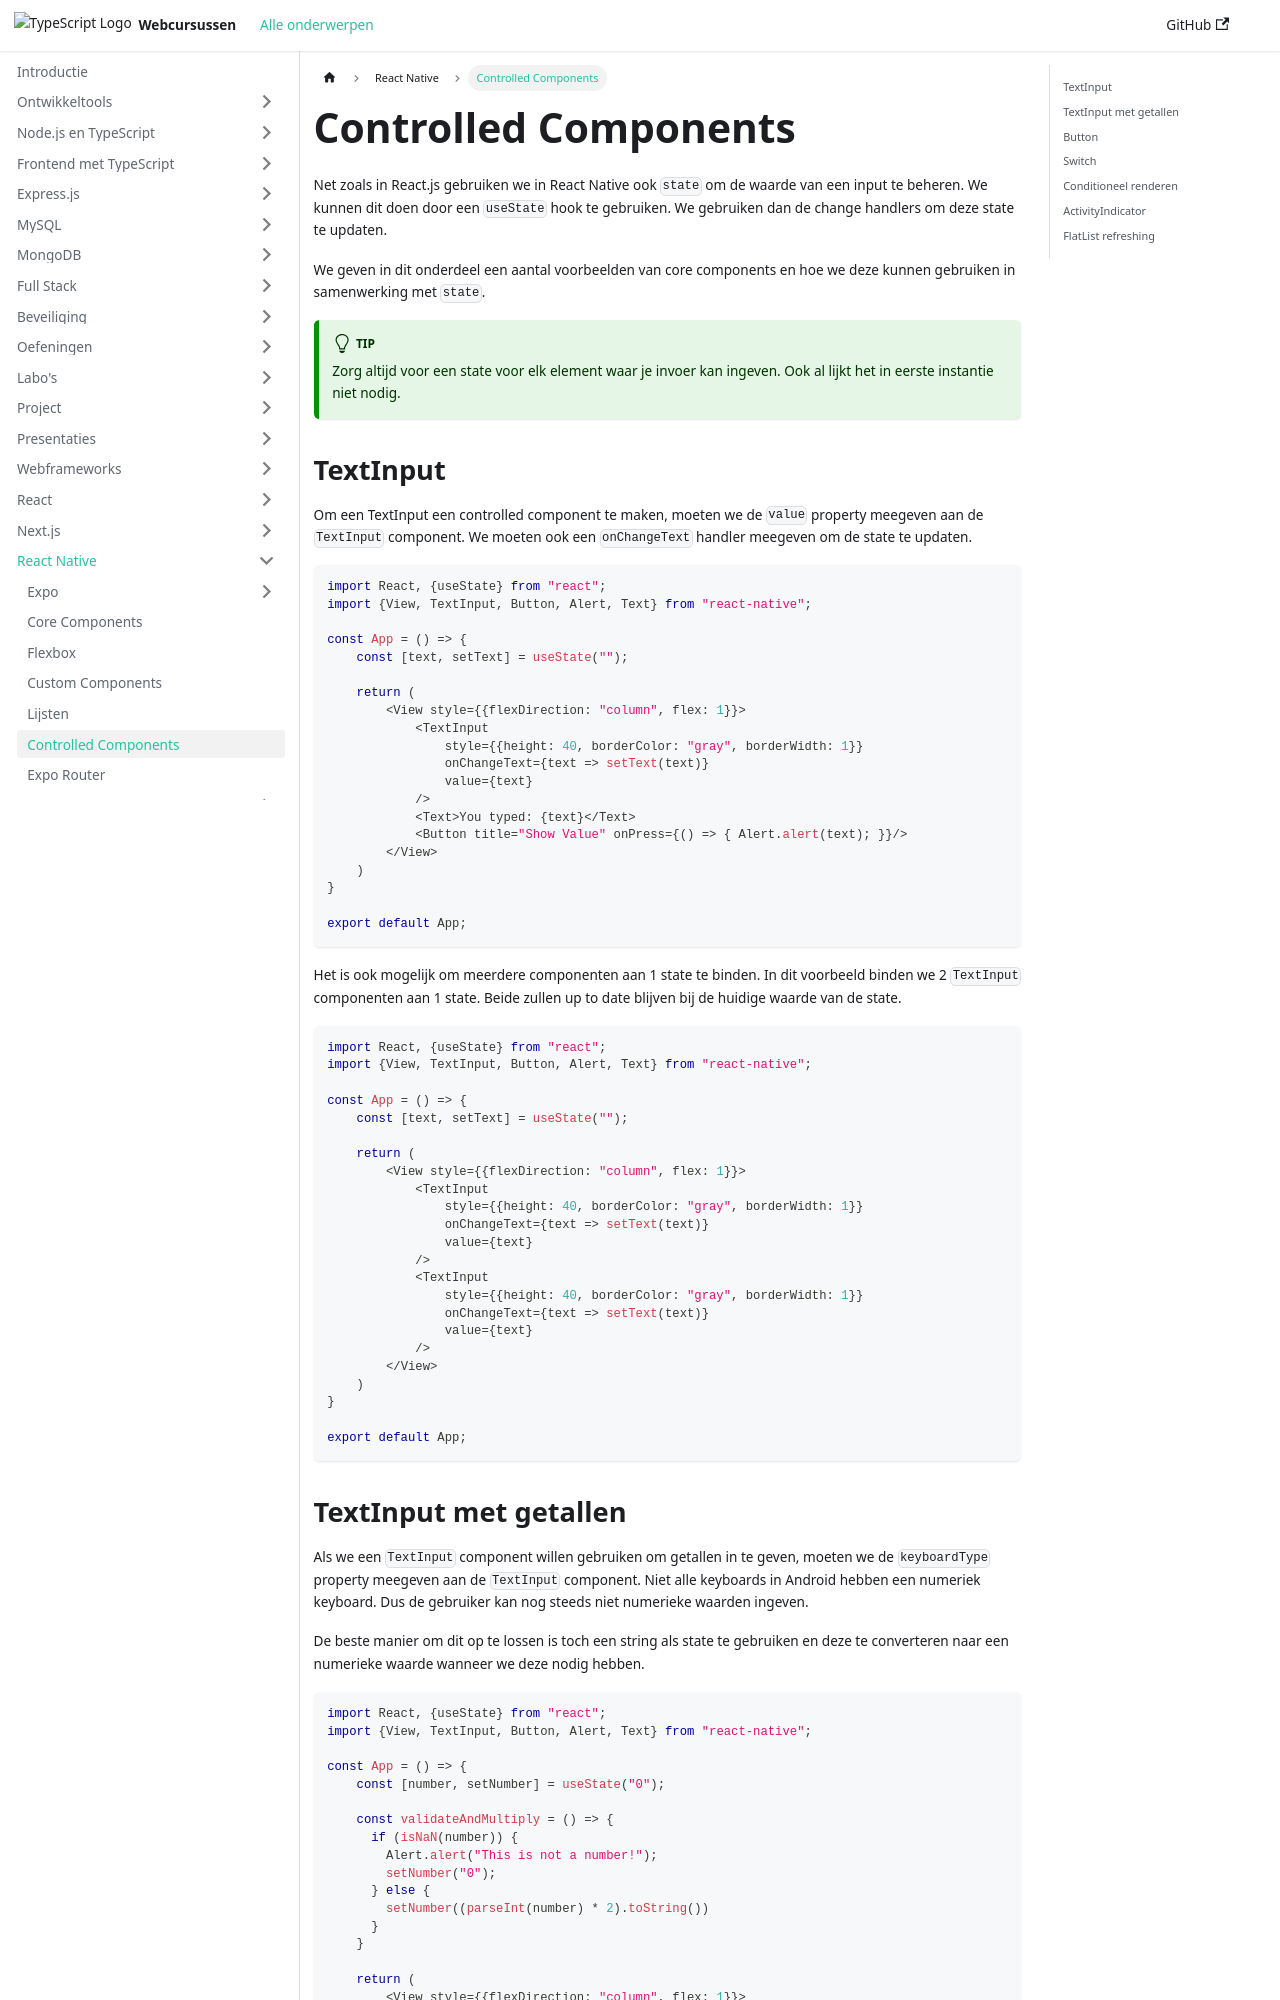

repository: similonap/web-monorepo-docusaurus · page: react-native/controlled-components.html · generator: docusaurus

---
sidebar_position: 7
---

# Controlled Components

Net zoals in React.js gebruiken we in React Native ook `state` om de waarde van een input te beheren. We kunnen dit doen door een `useState` hook te gebruiken. We gebruiken dan de change handlers om deze state te updaten.

We geven in dit onderdeel een aantal voorbeelden van core components en hoe we deze kunnen gebruiken in samenwerking met `state`. 

:::tip
Zorg altijd voor een state voor elk element waar je invoer kan ingeven. Ook al lijkt het in eerste instantie niet nodig.
:::

## TextInput

Om een TextInput een controlled component te maken, moeten we de `value` property meegeven aan de `TextInput` component. We moeten ook een `onChangeText` handler meegeven om de state te updaten.

```typescript expo={"dependencies":"expo-constants"}
import React, {useState} from "react";
import {View, TextInput, Button, Alert, Text} from "react-native";

const App = () => {
    const [text, setText] = useState("");

    return (
        <View style={{flexDirection: "column", flex: 1}}>
            <TextInput
                style={{height: 40, borderColor: "gray", borderWidth: 1}}
                onChangeText={text => setText(text)}
                value={text}
            />
            <Text>You typed: {text}</Text>
            <Button title="Show Value" onPress={() => { Alert.alert(text); }}/>
        </View>
    )
}

export default App;
```

Het is ook mogelijk om meerdere componenten aan 1 state te binden. In dit voorbeeld binden we 2 `TextInput` componenten aan 1 state. Beide zullen up to date blijven bij de huidige waarde van de state.

```typescript expo={"dependencies":"expo-constants"}
import React, {useState} from "react";
import {View, TextInput, Button, Alert, Text} from "react-native";

const App = () => {
    const [text, setText] = useState("");

    return (
        <View style={{flexDirection: "column", flex: 1}}>
            <TextInput
                style={{height: 40, borderColor: "gray", borderWidth: 1}}
                onChangeText={text => setText(text)}
                value={text}
            />
            <TextInput
                style={{height: 40, borderColor: "gray", borderWidth: 1}}
                onChangeText={text => setText(text)}
                value={text}
            />
        </View>
    )
}

export default App;
```
